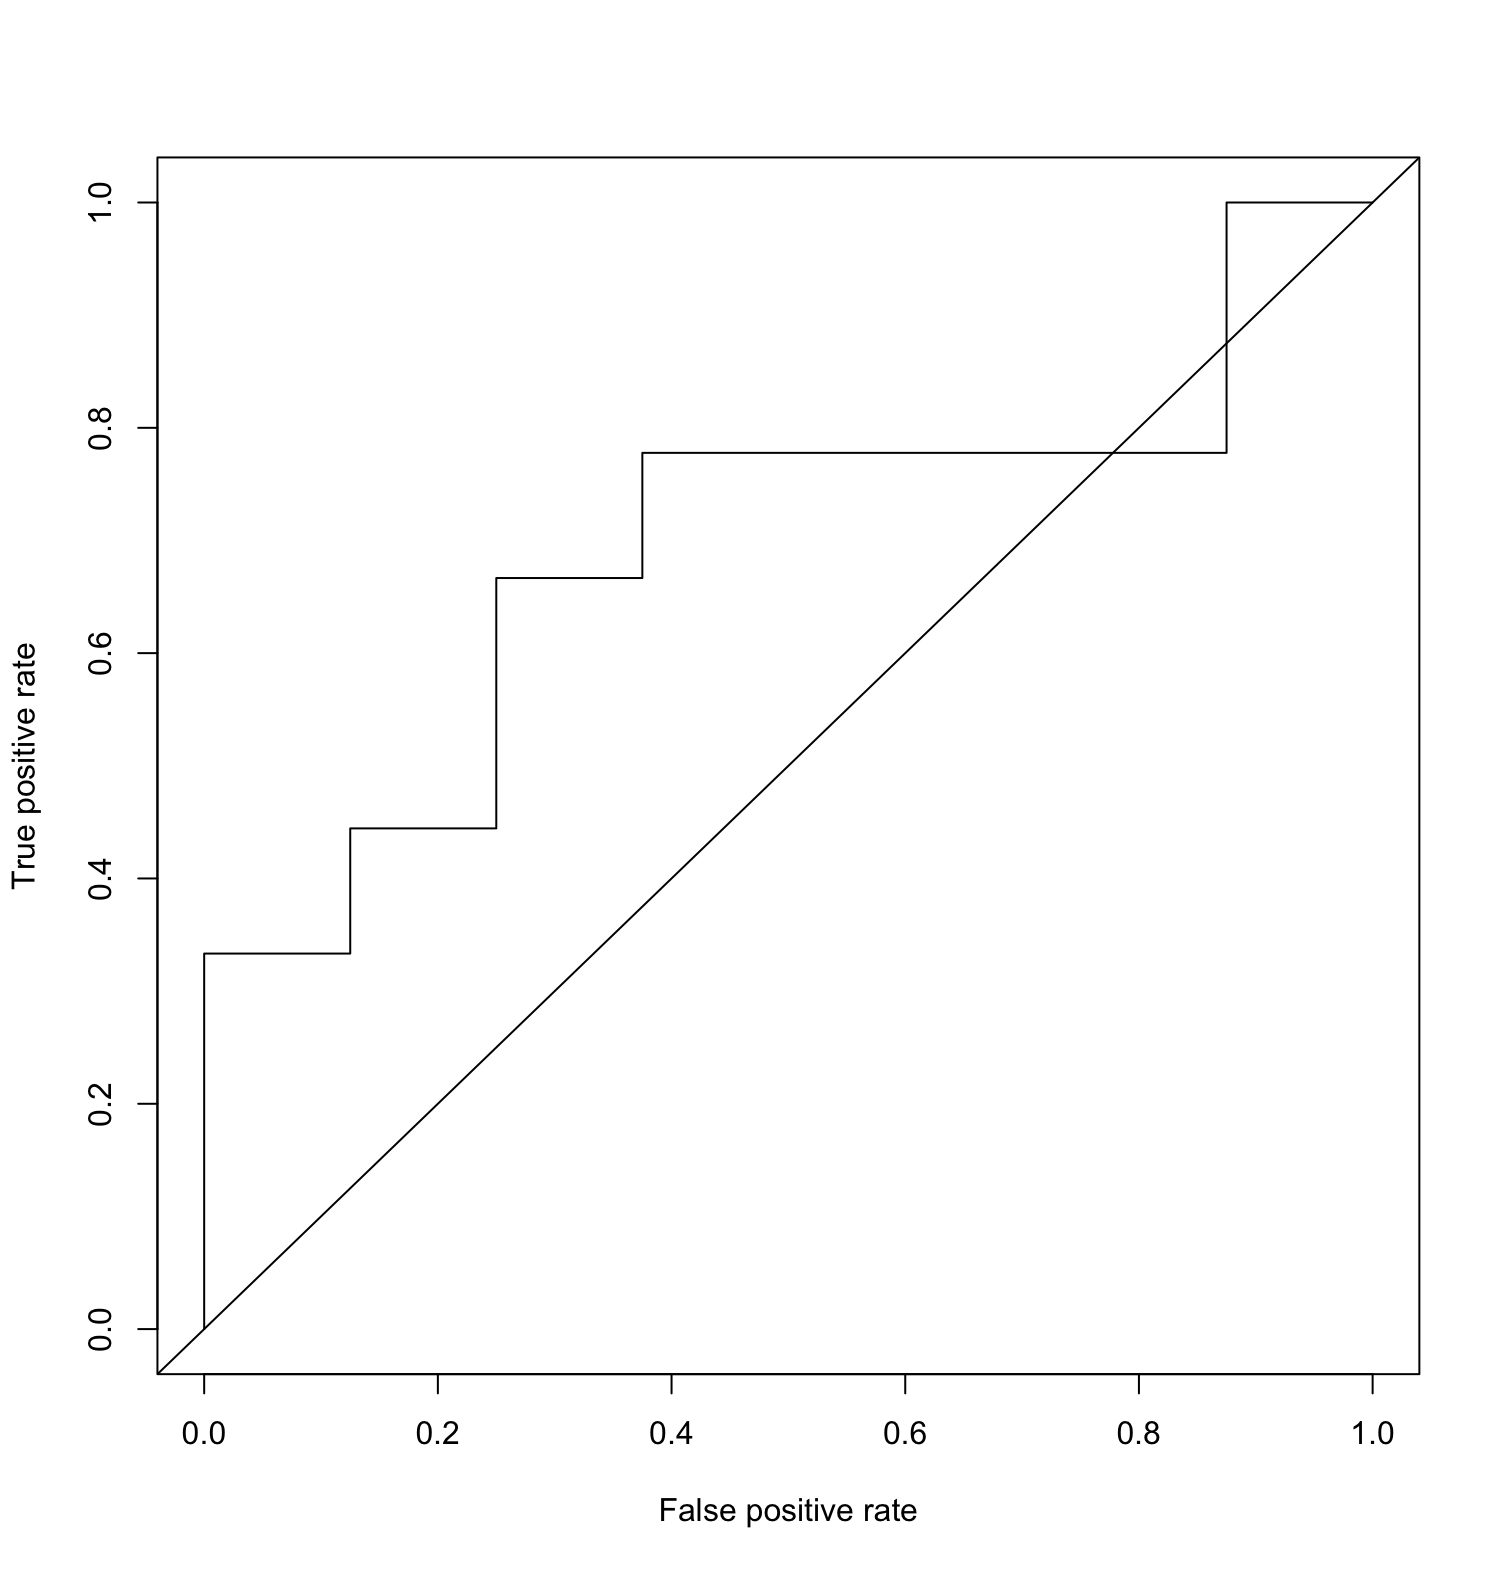

Data behind this chart, as committed beside it:
25.2732, 1
20.18, 0
63.24, 1
40.56, 0
12.03, 0
3.576, 0
15.21, 0
76.3, 1
34.53, 1
4.724, 1
10.58, 0
62.28, 0
32.77, 1
63.15, 1
25.4, 0
9.679, 1
54.24, 1
